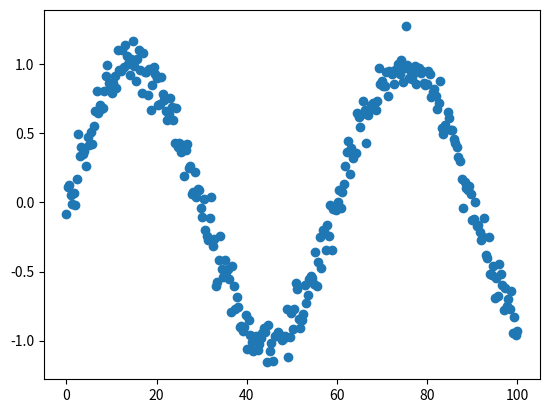

Write Python code to recreate this figure.

import numpy as np
import matplotlib.pyplot as plt
import math

'''
How might we create a distribution of data to work with?

data is readily available online, and we will use publicly available data
later, but for a quick test it is very convenient to be able to generate
our own data.

I'm sure this will be quite easy for you, but take a look and try to generate
some other distributions.
'''

def create_sin_with_noise(num_points, noise):

    # generate num_points data points in the range [0, 100)
    x_values = np.linspace(0, 100, num_points)

    # Generate num_points data points in a 
    # normal distribution with mu=0, std dev=0.1
    norm_dist = np.random.normal(0, noise, num_points)

    # generate a sine function with added noise
    # from the normal distribution
    y_values = [ math.sin(i*math.pi/30) + v for i, v in zip(x_values, norm_dist) ]

    return x_values, y_values

if __name__ == '__main__':

    xs, ys = create_sin_with_noise(
            num_points=300,
            noise=0.1)

    plt.scatter(xs, ys)
    plt.show()
